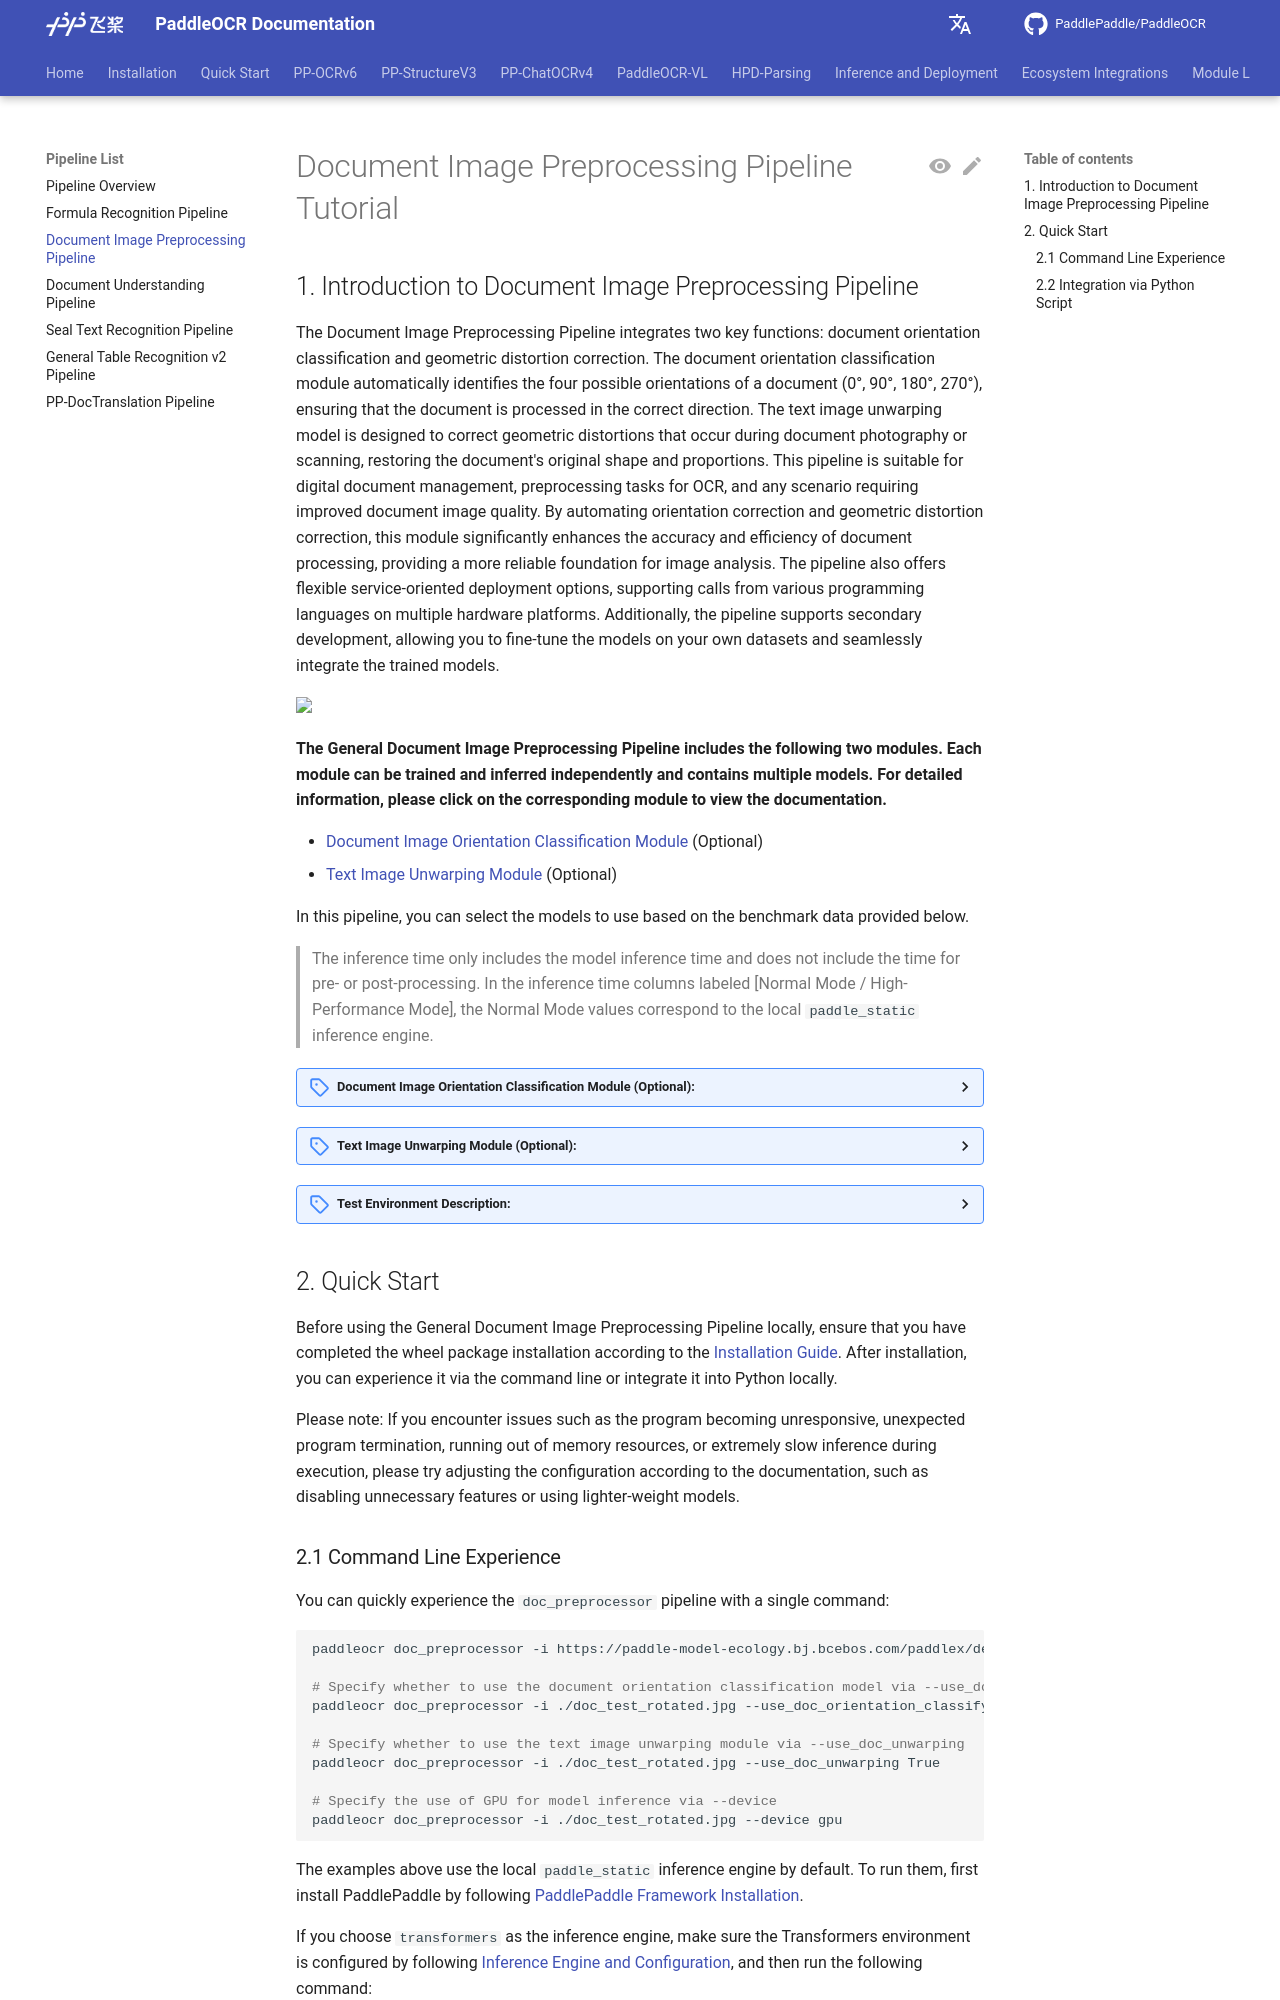

repository: KyleWhyet/dsh-u-20261026-paddlepaddle__paddleocr · page: main/en/version3.x/pipeline_usage/doc_preprocessor.html · generator: mkdocs

---
comments: true
---

# 文档图像预处理产线使用教程

## 1. 文档图像预处理产线介绍

文档图像预处理产线集成了文档方向分类和形变矫正两大功能。文档方向分类可自动识别文档的四个方向（0°、90°、180°、270°），确保文档以正确的方向进行后续处理。文本图像矫正模型则用于修正文档拍摄或扫描过程中的几何扭曲，恢复文档的原始形状和比例。适用于数字化文档管理、OCR类任务前处理、以及任何需要提高文档图像质量的场景。通过自动化的方向校正与形变矫正，该模块显著提升了文档处理的准确性和效率，为用户提供更为可靠的图像分析基础。本产线同时提供了灵活的服务化部署方式，支持在多种硬件上使用多种编程语言调用。不仅如此，本产线也提供了二次开发的能力，您可以基于本产线在您自己的数据集上训练调优，训练后的模型也可以无缝集成。

<img src="https://raw.githubusercontent.com/cuicheng01/PaddleX_doc_images/main/images/pipelines/doc_preprocessor/02.jpg">

<b>通用文档图像预处理产线中包含以下2个模块。每个模块均可独立进行训练和推理，并包含多个模型。有关详细信息，请点击相应模块以查看文档。</b>

- [文档图像方向分类模块](../module_usage/doc_img_orientation_classification.md)（可选）
- [文本图像矫正模块](../module_usage/text_image_unwarping.md)（可选）

在本产线中，您可以根据下方的基准测试数据选择使用的模型。

> 推理耗时仅包含模型推理耗时，不包含前后处理耗时。
> 在带有 [常规模式 / 高性能模式] 标记的推理耗时列中，`常规模式` 对应本地推理引擎 `paddle_static`。

<details>
<summary> <b>文档图像方向分类模块（可选）：</b></summary>
<table>
<thead>
<tr>
<th>模型</th><th>模型下载链接</th>
<th>Top-1 Acc（%）</th>
<th>GPU推理耗时（ms）<br/>[常规模式 / 高性能模式]</th>
<th>CPU推理耗时（ms）<br/>[常规模式 / 高性能模式]</th>
<th>模型存储大小（MB）</th>
<th>介绍</th>
</tr>
</thead>
<tbody>
<tr>
<td>PP-LCNet_x1_0_doc_ori</td>
<td><a href="https://paddle-model-ecology.bj.bcebos.com/paddlex/official_inference_model/paddle3.0.0/PP-LCNet_x1_0_doc_ori_infer.tar">推理模型</a>/<a href="https://paddle-model-ecology.bj.bcebos.com/paddlex/official_pretrained_model/PP-LCNet_x1_0_doc_ori_pretrained.pdparams">训练模型</a></td>
<td>99.06</td>
<td>2.62 / 0.59</td>
<td>3.24 / 1.19</td>
<td>7</td>
<td>基于PP-LCNet_x1_0的文档图像分类模型，含有四个类别，即0度，90度，180度，270度</td>
</tr>
</tbody>
</table>
</details>

<details>
<summary> <b>文本图像矫正模块（可选）：</b></summary>
<table>
<thead>
<tr>
<th>模型</th><th>模型下载链接</th>
<th>CER </th>
<th>GPU推理耗时（ms）<br/>[常规模式 / 高性能模式]</th>
<th>CPU推理耗时（ms）<br/>[常规模式 / 高性能模式]</th>
<th>模型存储大小（MB）</th>
<th>介绍</th>
</tr>
</thead>
<tbody>
<tr>
<td>UVDoc</td>
<td><a href="https://paddle-model-ecology.bj.bcebos.com/paddlex/official_inference_model/paddle3.0.0/UVDoc_infer.tar">推理模型</a>/<a href="https://paddle-model-ecology.bj.bcebos.com/paddlex/official_pretrained_model/UVDoc_pretrained.pdparams">训练模型</a></td>
<td>0.179</td>
<td>19.05 / 19.05</td>
<td>- / 869.82</td>
<td>30.3</td>
<td>高精度文本图像矫正模型</td>
</tr>
</tbody>
</table>
</details>

<details>
<summary> <b>测试环境说明：</b></summary>

  <ul>
      <li><b>性能测试环境</b>
          <ul>
                      <li><strong>测试数据集：
             </strong>
                <ul>
                  <li>文档图像方向分类模型：自建的内部数据集，覆盖证件和文档等多个场景，包含 1000 张图片。</li>
                  <li> 文本图像矫正模型：<a href="https://www3.cs.stonybrook.edu/~cvl/docunet.html">DocUNet。</a></li>
                </ul>
             </li>
              <li><strong>硬件配置：</strong>
                  <ul>
                      <li>GPU：NVIDIA Tesla T4</li>
                      <li>CPU：Intel Xeon Gold 6271C @ 2.60GHz</li>
                  </ul>
              </li>
              <li><strong>软件环境：</strong>
                  <ul>
                      <li>Ubuntu 20.04 / CUDA 11.8 / cuDNN 8.9 / TensorRT 8.6.1.6</li>
                      <li>paddlepaddle-gpu 3.0.0 / paddleocr 3.0.3</li>
                  </ul>
              </li>
          </ul>
      </li>
      <li><b>推理模式说明</b></li>
  </ul>

<table border="1">
    <thead>
        <tr>
            <th>模式</th>
            <th>GPU配置</th>
            <th>CPU配置</th>
            <th>加速技术组合</th>
        </tr>
    </thead>
    <tbody>
        <tr>
            <td>常规模式</td>
            <td>FP32精度 / 无TRT加速</td>
            <td>FP32精度 / 8线程</td>
            <td><code>paddle_static</code></td>
        </tr>
        <tr>
            <td>高性能模式</td>
            <td>选择先验精度类型和加速策略的最优组合</td>
            <td>FP32精度 / 8线程</td>
            <td>选择先验最优后端（Paddle/OpenVINO/TRT等）</td>
        </tr>
    </tbody>
</table>
</details>

## 2. 快速开始


在本地使用通用文档图像预处理产线前，请确保您已经按照[安装教程](../installation.md)完成了wheel包安装。安装完成后，可以在本地使用命令行体验或 Python 集成。

**请注意，如果在执行过程中遇到程序失去响应、程序异常退出、内存资源耗尽、推理速度极慢等问题，请尝试参考文档调整配置，例如关闭不需要使用的功能或使用更轻量的模型。**
